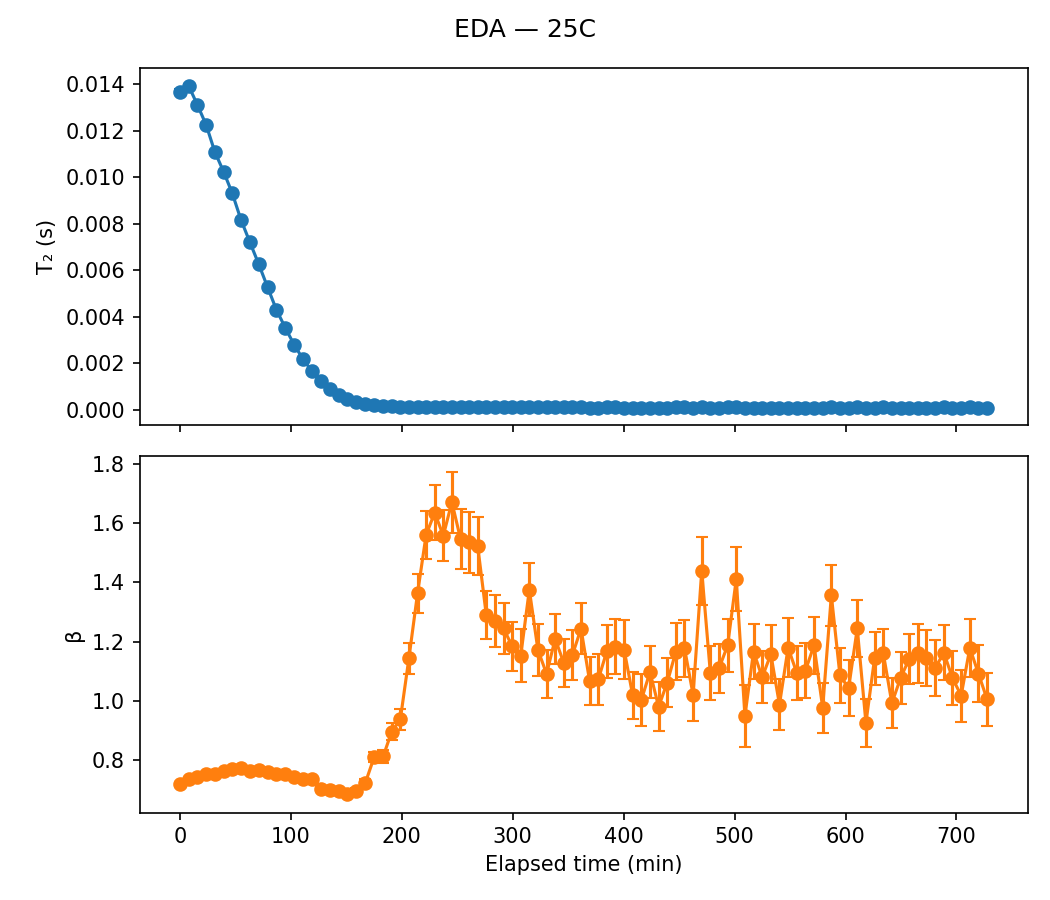

The table this chart was drawn from, first rows:
sample, temp, scan, timestamp, A, A_err, T2, T2_err, beta, beta_err, c, c_err, dropped, elapsed_min, alpha
EDA, 25C, 1, 2020-02-27 19:45:58, 17.89, 0.06931, 0.01369, 9.250581765693174e-05, 0.7205, 0.003513, 1.088, 0.003945, False, 0.0, 0.0
EDA, 25C, 2, 2020-02-27 19:53:50, 17.72, 0.06646, 0.01394, 8.985215480874158e-05, 0.7374, 0.003538, 1.083, 0.00384, False, 7.867, -0.01806
EDA, 25C, 3, 2020-02-27 20:01:42, 17.69, 0.06721, 0.01312, 8.553031540176326e-05, 0.742, 0.003608, 1.072, 0.003714, False, 15.73, 0.04162
EDA, 25C, 4, 2020-02-27 20:09:34, 17.51, 0.06761, 0.01227, 8.0675454017446e-05, 0.7538, 0.003756, 1.068, 0.003571, False, 23.6, 0.1041
EDA, 25C, 5, 2020-02-27 20:17:26, 17.68, 0.06875, 0.0111, 7.382826937145925e-05, 0.7521, 0.003753, 1.062, 0.003386, False, 31.47, 0.1893
EDA, 25C, 6, 2020-02-27 20:25:18, 17.57, 0.07132, 0.01025, 7.065162545447658e-05, 0.7633, 0.004009, 1.06, 0.003347, False, 39.33, 0.2512
EDA, 25C, 7, 2020-02-27 20:33:10, 17.4, 0.07367, 0.009317, 6.678605922151206e-05, 0.7692, 0.004227, 1.053, 0.003259, False, 47.2, 0.3194
EDA, 25C, 8, 2020-02-27 20:41:02, 17.51, 0.0772, 0.008173, 6.0969718640592474e-05, 0.7723, 0.004418, 1.055, 0.003149, False, 55.07, 0.403
EDA, 25C, 9, 2020-02-27 20:49:00, 17.78, 0.06501, 0.007217, 4.4298536240515766e-05, 0.7625, 0.00364, 0.747, 0.003827, False, 63.03, 0.4728
EDA, 25C, 10, 2020-02-27 20:57:00, 17.65, 0.06744, 0.00627, 4.0318325898436787e-05, 0.7653, 0.003802, 0.7455, 0.003585, False, 71.03, 0.542
EDA, 25C, 11, 2020-02-27 21:04:58, 17.71, 0.07074, 0.005281, 3.5814762919728355e-05, 0.7606, 0.003906, 0.742, 0.003331, False, 79.0, 0.6142
EDA, 25C, 12, 2020-02-27 21:12:56, 17.82, 0.08033, 0.00431, 3.3344155829773704e-05, 0.7519, 0.004288, 0.7459, 0.003286, False, 86.97, 0.6852
EDA, 25C, 13, 2020-02-27 21:20:54, 17.76, 0.08597, 0.003535, 2.940642546675247e-05, 0.7531, 0.004588, 0.7425, 0.003096, False, 94.93, 0.7417
EDA, 25C, 14, 2020-02-27 21:28:52, 17.72, 0.09692, 0.00281, 2.6667720035142686e-05, 0.7433, 0.005027, 0.7371, 0.002996, False, 102.9, 0.7947
EDA, 25C, 15, 2020-02-27 21:36:50, 17.64, 0.1083, 0.002191, 2.350245807637246e-05, 0.7359, 0.005497, 0.7319, 0.002847, False, 110.9, 0.84
EDA, 25C, 16, 2020-02-27 21:44:48, 17.4, 0.1287, 0.00168, 2.165299151844573e-05, 0.7379, 0.006595, 0.7378, 0.002869, False, 118.8, 0.8773
EDA, 25C, 17, 2020-02-27 21:52:50, 18.16, 0.1147, 0.001236, 1.3775673758976151e-05, 0.7034, 0.00521, 0.3825, 0.004593, False, 126.9, 0.9097
EDA, 25C, 18, 2020-02-27 22:00:54, 17.97, 0.127, 0.0009119, 1.1422928028383888e-05, 0.6998, 0.005645, 0.3691, 0.003999, False, 134.9, 0.9334
EDA, 25C, 19, 2020-02-27 22:08:56, 17.89, 0.1597, 0.0006573, 1.038664839557856e-05, 0.6974, 0.006901, 0.3699, 0.003892, False, 143, 0.952
EDA, 25C, 20, 2020-02-27 22:16:58, 18.11, 0.2065, 0.0004611, 9.326019996679798e-06, 0.6862, 0.008279, 0.3706, 0.003757, False, 151.0, 0.9663
EDA, 25C, 21, 2020-02-27 22:25:02, 17.63, 0.247, 0.0003393, 8.245101839094003e-06, 0.6968, 0.01009, 0.3708, 0.003497, False, 159.1, 0.9752
EDA, 25C, 22, 2020-02-27 22:33:04, 16.9, 0.2936, 0.0002604, 7.542515745800711e-06, 0.7229, 0.01288, 0.3679, 0.003347, False, 167.1, 0.981
EDA, 25C, 23, 2020-02-27 22:41:08, 14.86, 0.3016, 0.0002266, 6.99914802516783e-06, 0.8109, 0.01805, 0.3729, 0.003257, False, 175.2, 0.9834
EDA, 25C, 24, 2020-02-27 22:49:10, 14.24, 0.3928, 0.0001738, 7.130710309743142e-06, 0.8124, 0.0233, 0.3739, 0.0032, False, 183.2, 0.9873
EDA, 25C, 25, 2020-02-27 22:56:54, 12.45, 0.3682, 0.0001618, 6.576350691074513e-06, 0.8962, 0.02928, 0.2712, 0.004246, False, 190.9, 0.9882
EDA, 25C, 26, 2020-02-27 23:04:40, 11.31, 0.3836, 0.0001386, 6.148984237859872e-06, 0.9378, 0.03484, 0.2648, 0.003764, False, 198.7, 0.9899
EDA, 25C, 27, 2020-02-27 23:12:24, 9.08, 0.3214, 0.0001398, 5.607536917757234e-06, 1.144, 0.05213, 0.2654, 0.003797, False, 206.4, 0.9898
EDA, 25C, 28, 2020-02-27 23:20:10, 7.493, 0.2479, 0.0001387, 4.5926790805143485e-06, 1.362, 0.06719, 0.2612, 0.003479, False, 214.2, 0.9899
EDA, 25C, 29, 2020-02-27 23:27:54, 6.163, 0.1872, 0.0001407, 3.913377996180876e-06, 1.56, 0.08017, 0.2548, 0.003134, False, 221.9, 0.9897
EDA, 25C, 30, 2020-02-27 23:35:38, 5.735, 0.1858, 0.0001347, 3.849061702794065e-06, 1.634, 0.09205, 0.2623, 0.003088, False, 229.7, 0.9902
EDA, 25C, 31, 2020-02-27 23:43:24, 5.435, 0.1841, 0.0001325, 4.073616031015404e-06, 1.557, 0.08716, 0.2574, 0.002818, False, 237.4, 0.9903
EDA, 25C, 32, 2020-02-27 23:51:08, 5.082, 0.1777, 0.0001309, 3.960763601727352e-06, 1.67, 0.1024, 0.261, 0.002904, False, 245.2, 0.9904
EDA, 25C, 33, 2020-02-27 23:58:54, 4.864, 0.1936, 0.0001295, 4.6828824468285115e-06, 1.546, 0.1001, 0.2544, 0.002837, False, 252.9, 0.9905
EDA, 25C, 34, 2020-02-28 00:06:40, 4.948, 0.2056, 0.0001259, 4.750802095223175e-06, 1.534, 0.1018, 0.2578, 0.002853, False, 260.7, 0.9908
EDA, 25C, 35, 2020-02-28 00:14:24, 4.979, 0.1995, 0.0001266, 4.639004662223833e-06, 1.522, 0.09692, 0.2571, 0.002769, False, 268.4, 0.9907
EDA, 25C, 36, 2020-02-28 00:22:10, 5.288, 0.2489, 0.0001202, 5.7621775278397315e-06, 1.288, 0.08143, 0.2555, 0.002637, False, 276.2, 0.9912
EDA, 25C, 37, 2020-02-28 00:29:54, 5.259, 0.2734, 0.0001171, 6.239222361268739e-06, 1.269, 0.08655, 0.2574, 0.002732, False, 283.9, 0.9914
EDA, 25C, 38, 2020-02-28 00:37:40, 5.294, 0.2841, 0.000116, 6.460625257841307e-06, 1.245, 0.08582, 0.2581, 0.002739, False, 291.7, 0.9915
EDA, 25C, 39, 2020-02-28 00:45:26, 5.562, 0.3248, 0.0001096, 6.824008263506966e-06, 1.184, 0.08322, 0.2541, 0.002713, False, 299.5, 0.992
EDA, 25C, 40, 2020-02-28 00:53:12, 5.564, 0.3658, 0.000107, 7.624429292159082e-06, 1.152, 0.08836, 0.2544, 0.002865, False, 307.2, 0.9922
EDA, 25C, 41, 2020-02-28 01:00:56, 4.925, 0.2275, 0.0001201, 5.396991811836417e-06, 1.374, 0.09014, 0.2568, 0.00258, False, 315, 0.9912
EDA, 25C, 42, 2020-02-28 01:08:42, 5.165, 0.3149, 0.0001152, 7.6118779044473725e-06, 1.171, 0.08709, 0.2588, 0.002835, False, 322.7, 0.9916
EDA, 25C, 43, 2020-02-28 01:16:28, 5.47, 0.3663, 0.0001054, 7.945304873303072e-06, 1.091, 0.08122, 0.2578, 0.002675, False, 330.5, 0.9923
EDA, 25C, 44, 2020-02-28 01:24:14, 5.015, 0.2839, 0.0001153, 6.913486514884984e-06, 1.209, 0.08563, 0.258, 0.002634, False, 338.3, 0.9916
EDA, 25C, 45, 2020-02-28 01:32:00, 5.321, 0.3341, 0.0001057, 7.294746746598538e-06, 1.128, 0.08079, 0.2571, 0.002517, False, 346, 0.9923
EDA, 25C, 46, 2020-02-28 01:39:46, 5.397, 0.3388, 0.0001051, 7.115820431586802e-06, 1.155, 0.08396, 0.2563, 0.002574, False, 353.8, 0.9923
EDA, 25C, 47, 2020-02-28 01:47:32, 4.914, 0.2611, 0.0001188, 6.582979083297755e-06, 1.243, 0.08571, 0.2536, 0.002618, False, 361.6, 0.9913
EDA, 25C, 48, 2020-02-28 01:55:18, 5.734, 0.4116, 9.786673943692836e-05, 7.9502679099972e-06, 1.066, 0.08092, 0.2564, 0.002596, False, 369.3, 0.9929
EDA, 25C, 49, 2020-02-28 02:03:04, 5.539, 0.4064, 0.0001017, 8.463624013756007e-06, 1.072, 0.08497, 0.2565, 0.002755, False, 377.1, 0.9926
EDA, 25C, 50, 2020-02-28 02:10:50, 5.215, 0.3384, 0.0001078, 7.520807500737607e-06, 1.168, 0.08956, 0.2532, 0.002716, False, 384.9, 0.9921
EDA, 25C, 51, 2020-02-28 02:18:36, 5.302, 0.3511, 0.0001047, 7.345014780483439e-06, 1.183, 0.09226, 0.2585, 0.002705, False, 392.6, 0.9924
EDA, 25C, 52, 2020-02-28 02:26:22, 5.458, 0.4029, 9.924541430092022e-05, 7.736791564800506e-06, 1.173, 0.09878, 0.2628, 0.002794, False, 400.4, 0.9928
EDA, 25C, 53, 2020-02-28 02:34:08, 5.941, 0.4654, 9.325251634905282e-05, 8.493101685213482e-06, 1.018, 0.07995, 0.256, 0.002619, False, 408.2, 0.9932
EDA, 25C, 54, 2020-02-28 02:41:54, 6.019, 0.5418, 8.825311814428713e-05, 9.252577146478679e-06, 1.003, 0.08739, 0.2534, 0.002736, False, 415.9, 0.9936
EDA, 25C, 55, 2020-02-28 02:49:42, 5.548, 0.4011, 9.903099500390709e-05, 7.944378718238899e-06, 1.097, 0.08608, 0.2548, 0.002636, False, 423.7, 0.9928
EDA, 25C, 56, 2020-02-28 02:57:28, 6.058, 0.5337, 8.964727580942641e-05, 9.391404246201873e-06, 0.9799, 0.08295, 0.2563, 0.002744, False, 431.5, 0.9935
EDA, 25C, 57, 2020-02-28 03:05:14, 5.376, 0.3842, 0.0001023, 8.360972023614013e-06, 1.061, 0.08157, 0.2552, 0.002612, False, 439.3, 0.9925
EDA, 25C, 58, 2020-02-28 03:13:00, 5.11, 0.3626, 0.0001066, 8.119951443801728e-06, 1.166, 0.09715, 0.2546, 0.002847, False, 447, 0.9922
EDA, 25C, 59, 2020-02-28 03:20:48, 5.151, 0.3603, 0.0001045, 7.762220784901085e-06, 1.177, 0.09657, 0.2568, 0.002753, False, 454.8, 0.9924
EDA, 25C, 60, 2020-02-28 03:28:34, 5.898, 0.5166, 8.96661136438951e-05, 9.052529343781433e-06, 1.02, 0.08813, 0.2551, 0.002709, False, 462.6, 0.9935
... 34 more rows
